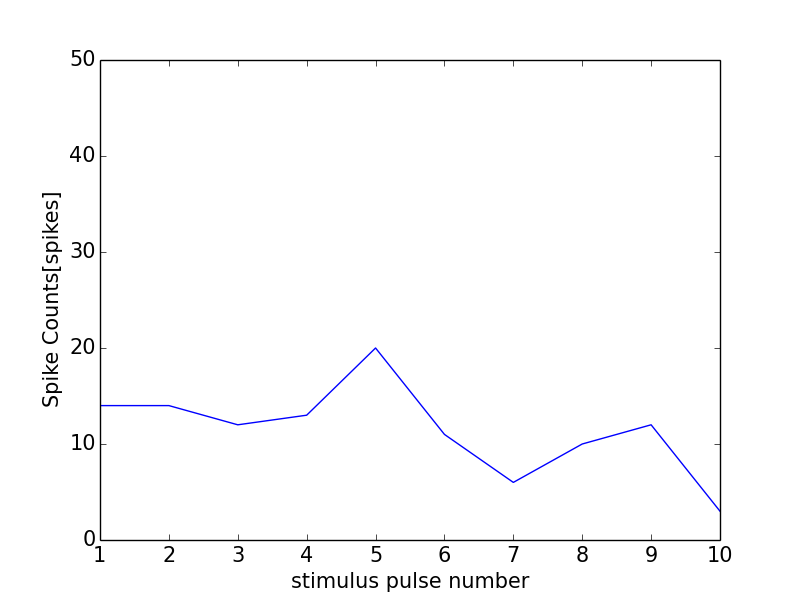

The table this chart was drawn from, first rows:
0, 0.0
0, 0
1, 14
2, 14
3, 12
4, 13
5, 20
6, 11
7, 6
8, 10
9, 12
10, 3
11, 1
